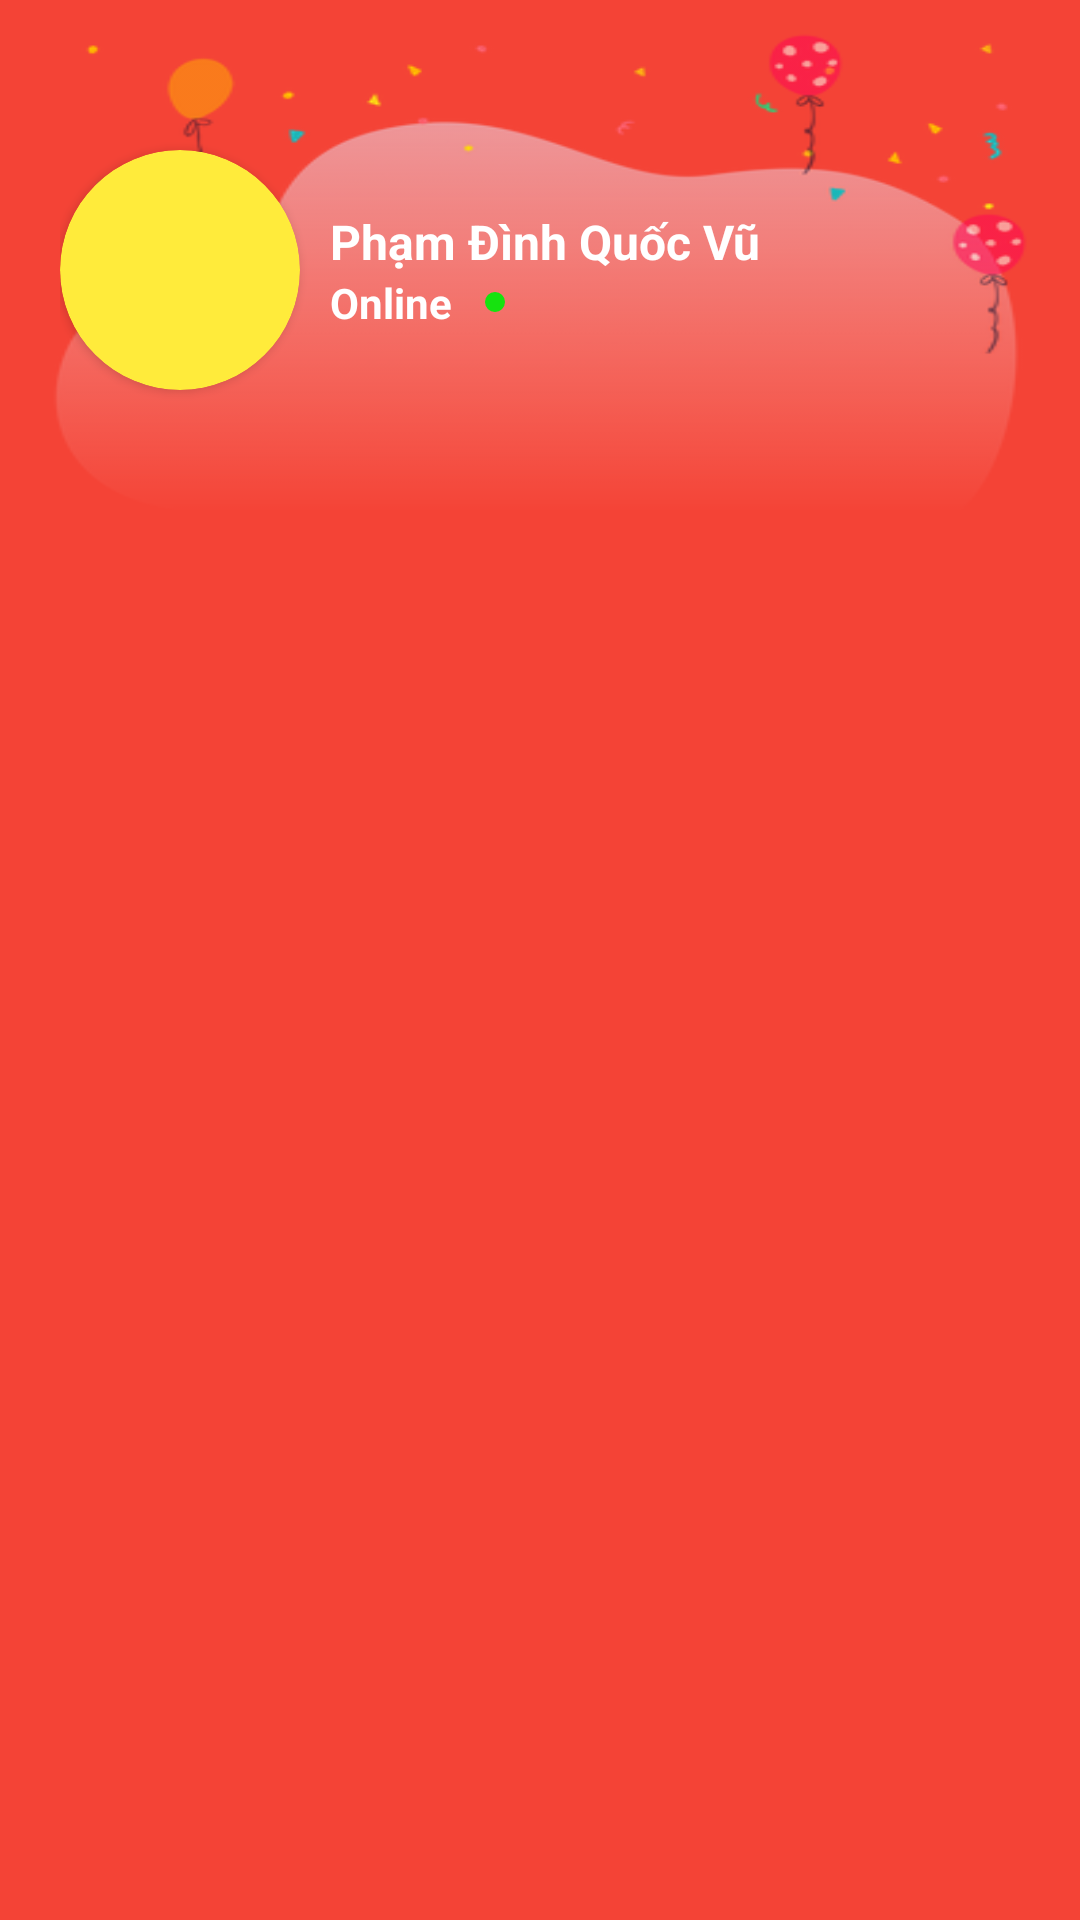

Write the Android layout XML for this screen, with the resource values it uses.
<!-- AndroidManifest.xml: application theme Theme.AppBanHang -->
<!-- res/layout/header_nav_view.xml -->
<?xml version="1.0" encoding="utf-8"?>
<FrameLayout xmlns:android="http://schemas.android.com/apk/res/android"
    android:layout_width="match_parent"
    android:layout_height="180dp"
    xmlns:app="http://schemas.android.com/apk/res-auto"
    android:orientation="horizontal"
    android:background="#F44336">

   <LinearLayout
       android:background="@drawable/header_background"
       android:gravity="center_vertical"
       android:padding="20dp"
       android:orientation="horizontal"
       android:layout_width="match_parent"
       android:layout_height="180dp">

       <androidx.cardview.widget.CardView
           app:cardCornerRadius="40dp"
           app:cardBackgroundColor="#FFEB3B"
           android:layout_width="80dp"
           android:layout_height="80dp">
           <ImageView
               android:layout_gravity="center"
               android:scaleType="fitXY"
               android:src="@drawable/user"
               android:layout_width="48dp"
               android:layout_height="48dp"/>

       </androidx.cardview.widget.CardView>

       <LinearLayout
           android:layout_marginLeft="10dp"
           android:orientation="vertical"
           android:layout_width="wrap_content"
           android:layout_height="wrap_content">

           <TextView
               android:id="@+id/textviewHoTenHeader"
               android:textColor="@color/white"
               android:textStyle="bold"
               android:textSize="16sp"
               android:text="Phạm Đình Quốc Vũ"
               android:layout_width="wrap_content"
               android:layout_height="wrap_content"/>
           <TextView
               android:id="@+id/textviewOnlineHeader"
               android:drawableRight="@drawable/ic_online"
               android:textColor="@color/white"
               android:textStyle="bold"
               android:textSize="14sp"
               android:text="@string/online"
               android:layout_width="60dp"
               android:layout_height="wrap_content"/>
       </LinearLayout>
   </LinearLayout>




</FrameLayout>
<!-- resources referenced by this layout -->
<resources>
  <color name="white">#FFFFFFFF</color>
  <!-- drawable header_background: png bitmap (drawable, 23807 bytes) -->
  <!-- drawable ic_online (drawable) -->
  <vector android:height="10dp" android:tint="#16E20F"
      android:viewportHeight="24" android:viewportWidth="24"
      android:width="10dp" xmlns:android="http://schemas.android.com/apk/res/android">
      <path android:fillColor="@android:color/white" android:pathData="M12,12m-8,0a8,8 0,1 1,16 0a8,8 0,1 1,-16 0"/>
  </vector>
  <string name="online">Online</string>
  <style name="Theme.AppBanHang" parent="Theme.AppCompat.DayNight.NoActionBar">
          
          <item name="colorPrimary">@color/purple_500</item>
          <item name="colorPrimaryVariant">@color/black</item>
          <item name="colorOnPrimary">@color/white</item>
          
          <item name="colorSecondary">@color/teal_200</item>
          <item name="colorSecondaryVariant">@color/teal_700</item>
          <item name="colorOnSecondary">@color/black</item>
          
          <item name="android:statusBarColor" tools:targetApi="l">?attr/colorPrimaryVariant</item>
          
      </style>
  <color name="purple_500">#FF6200EE</color>
  <color name="black">#FF000000</color>
  <color name="teal_200">#FF03DAC5</color>
  <color name="teal_700">#FF018786</color>
</resources>
